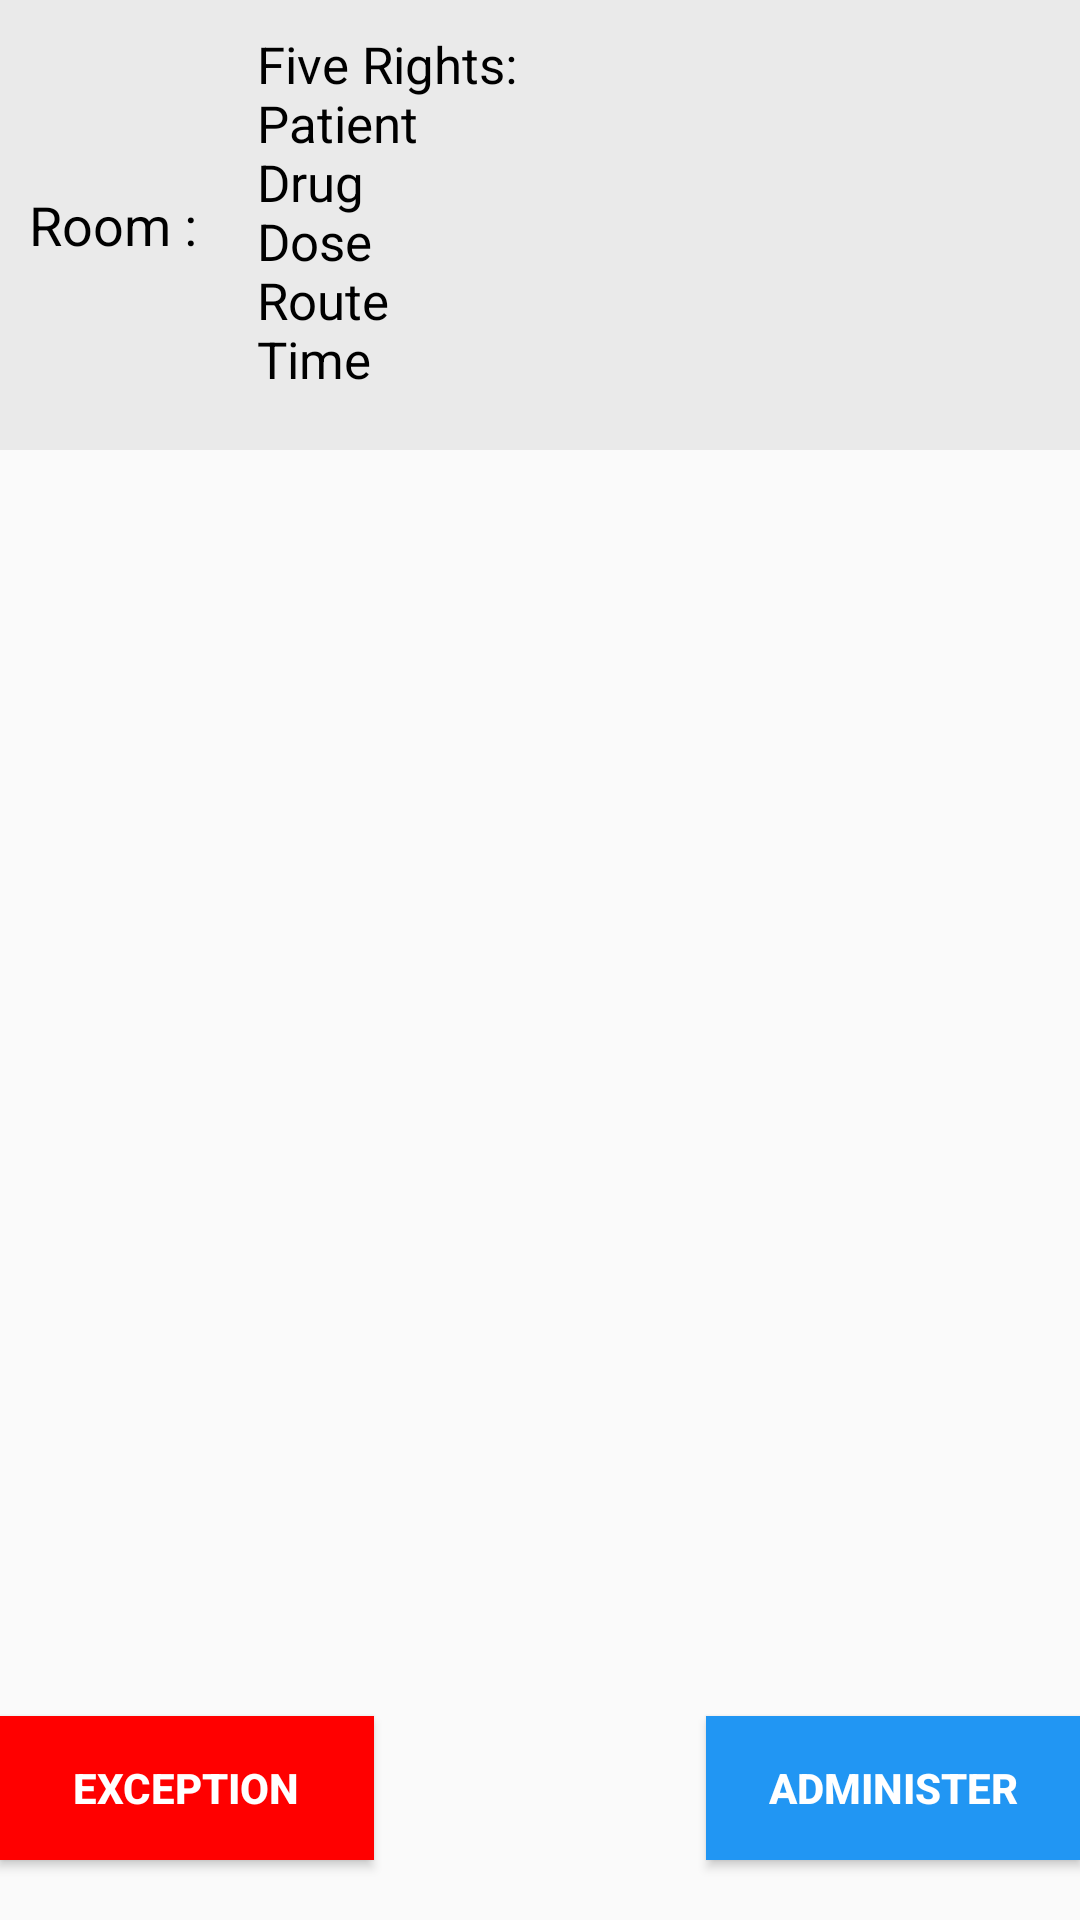

Reconstruct the res/layout file that produces this screen, plus the resources it refers to.
<!-- AndroidManifest.xml: application theme AppTheme -->
<!-- res/layout/activity_drug_information.xml -->
<RelativeLayout xmlns:android="http://schemas.android.com/apk/res/android"
    xmlns:tools="http://schemas.android.com/tools" android:layout_width="match_parent"
    android:layout_height="match_parent" android:paddingLeft="@dimen/activity_horizontal_margin"
    android:paddingRight="@dimen/activity_horizontal_margin"
    android:paddingTop="@dimen/activity_vertical_margin"
    android:paddingBottom="@dimen/activity_vertical_margin"
    tools:context="varun.edu.asu.scannerapp.DrugInformation">

    <ListView
        android:layout_width="wrap_content"
        android:layout_height="wrap_content"
        android:id="@+id/listViewinfo"
        android:layout_centerHorizontal="true"
        android:layout_above="@+id/buttonScan"
        android:layout_below="@+id/textView4"
        android:textStyle="bold"
        android:paddingTop="20dp"
        android:divider="@android:color/transparent"
        android:dividerHeight="10.0sp"/>

    <Button
        android:layout_width="125dp"
        android:layout_height="wrap_content"
        android:text="ADMINISTER"
        android:id="@+id/buttonNext1"
        android:layout_alignParentBottom="true"
        android:layout_alignParentRight="true"
        android:layout_alignParentEnd="true"
        android:textColor="#ffffff"
        android:layout_marginBottom="20dip"
        android:background="#FF2196F3"
        android:gravity="center"
        android:textStyle="bold" />

    <Button
        android:layout_width="125dp"
        android:layout_height="wrap_content"
        android:text="EXCEPTION"
        android:id="@+id/button2"
        android:layout_alignParentBottom="true"
        android:layout_alignParentLeft="true"
        android:textColor="#ffffff"
        android:layout_marginBottom="20dip"
        android:background="#ff0000"
        android:gravity="center"
        android:textStyle="bold" />

    <TextView
        android:layout_width="wrap_content"
        android:layout_height="wrap_content"
        android:textAppearance="?android:attr/textAppearanceMedium"
        android:text="@string/information"
        android:id="@+id/textView"
        android:layout_alignParentTop="true"
        android:layout_alignParentLeft="true"
        android:layout_alignParentStart="true"
        android:padding="10dp"
        android:background="#eaeaea"
        android:layout_above="@+id/listViewinfo"
        android:gravity="left|center"
        android:textColor="#000000" />

    <TextView
        android:layout_width="wrap_content"
        android:layout_height="150dp"
        android:textAppearance="?android:attr/textAppearanceMedium"
        android:text="@string/rights"
        android:id="@+id/textView4"
        android:padding="10dp"
        android:background="#eaeaea"
        android:layout_toRightOf="@+id/textView"
        android:layout_alignRight="@+id/listViewinfo"
        android:layout_alignEnd="@+id/listViewinfo"
        android:gravity="left"
        android:autoText="false"
        android:textSize="17dp"
        android:textColor="#000000" />

</RelativeLayout>
<!-- resources referenced by this layout -->
<resources>
  <string name="information">Room : </string>
  <string name="rights">Five Rights: \nPatient\nDrug\nDose\nRoute\nTime</string>
  <style name="AppTheme" parent="Theme.AppCompat.Light.DarkActionBar">
          
      </style>
</resources>
